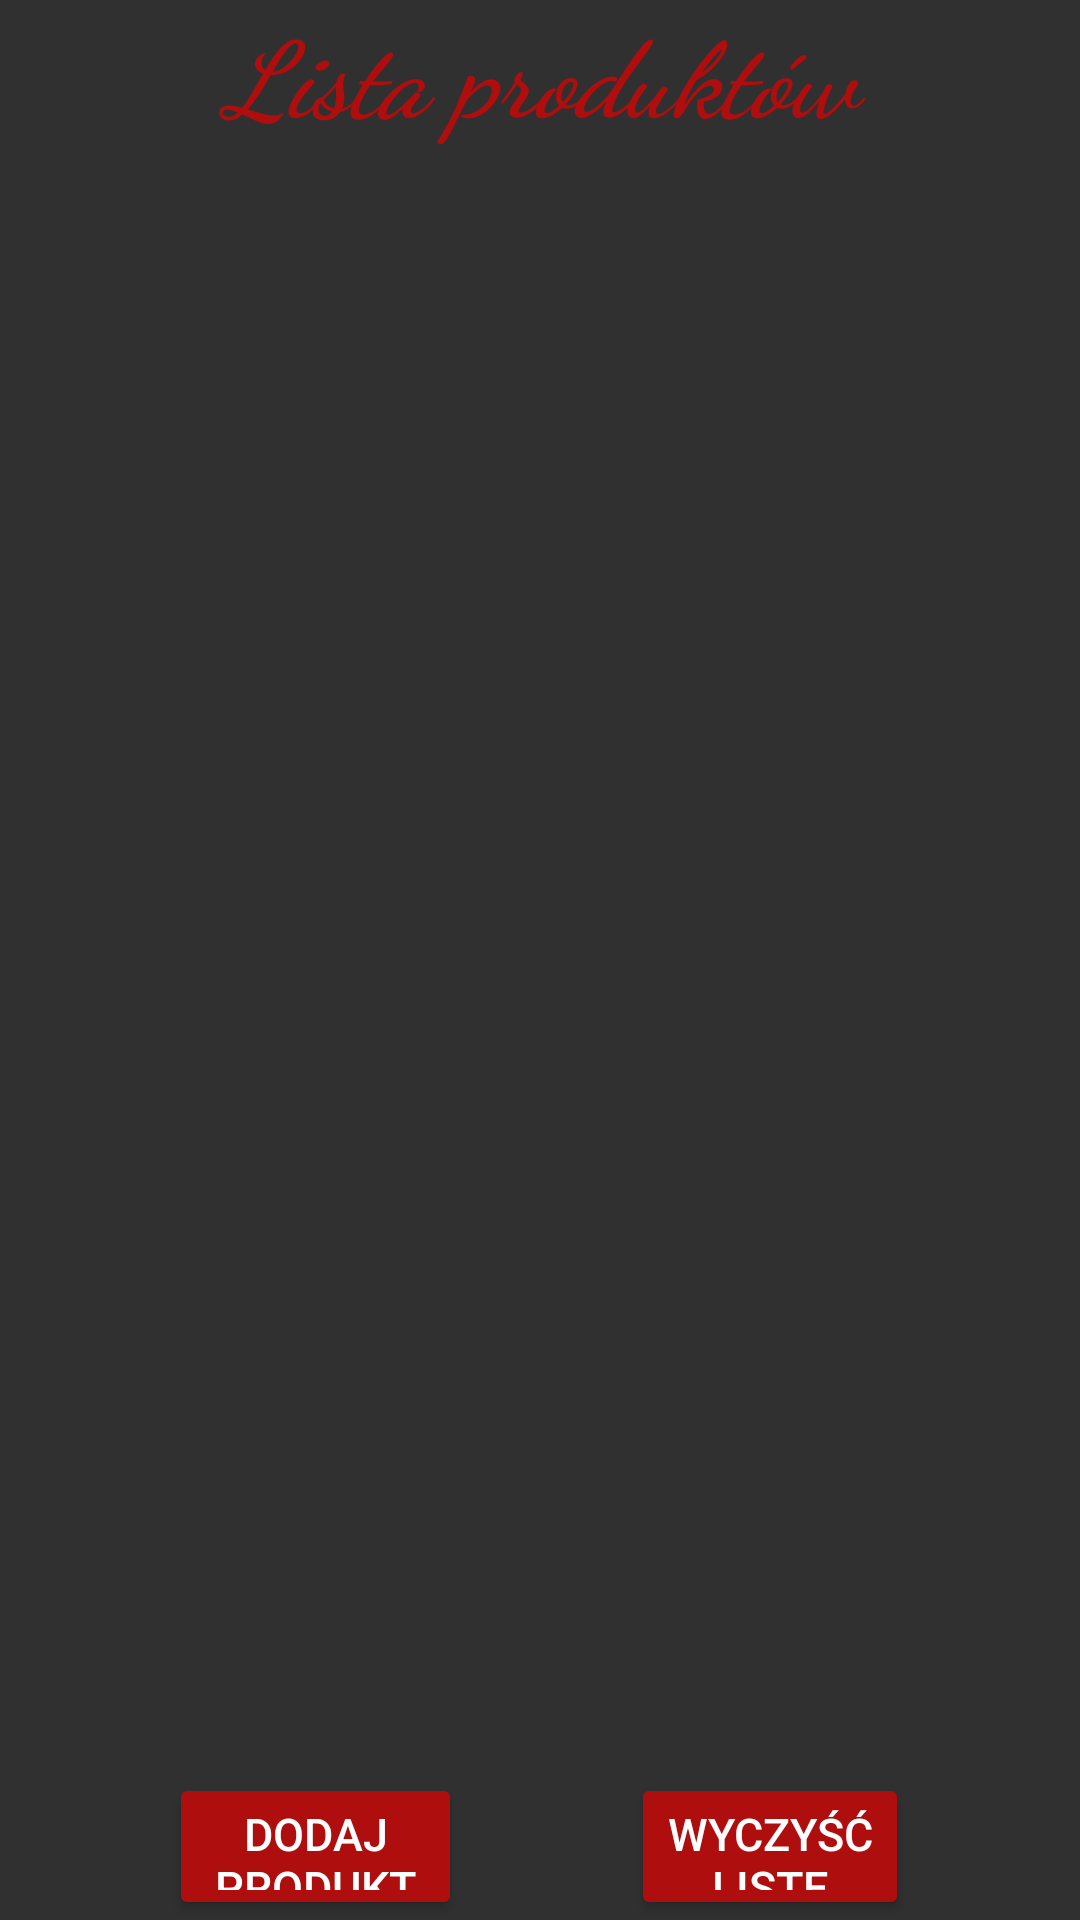

The Android layout XML behind this screen, and the referenced resources:
<!-- AndroidManifest.xml: application theme AppTheme -->
<!-- res/layout/activity_product_list.xml -->
<?xml version="1.0" encoding="utf-8"?>
<LinearLayout xmlns:android="http://schemas.android.com/apk/res/android"
    android:orientation="vertical"
    android:layout_width="match_parent"
    android:layout_height="match_parent">

    <TextView
        android:id="@+id/label"
        android:layout_width="match_parent"
        android:layout_height="match_parent"
        android:layout_weight="6"
        android:fontFamily="cursive"
        android:gravity="center_horizontal"
        android:text="@string/ListLabel"
        android:textColor="#FFAF0E0E"
        android:textSize="35sp"
        android:textStyle="bold|italic" />

    <androidx.recyclerview.widget.RecyclerView
        android:id="@+id/recycler_view"
        android:layout_width="match_parent"
        android:layout_height="match_parent"
        android:layout_weight="1"/>

    <LinearLayout
        android:layout_width="match_parent"
        android:layout_height="match_parent"
        android:orientation="horizontal"
        android:layout_weight="6">

        <Space
            android:layout_width="wrap_content"
            android:layout_height="wrap_content"
            android:layout_weight="1.5" />

        <Button
            android:id="@+id/addProductButton"
            android:layout_width="60dp"
            android:layout_height="wrap_content"
            android:layout_weight="1"
            android:backgroundTint="#FFAF0E0E"
            android:text="@string/AddProductButton"
            android:textSize="15dp" />

        <Space
            android:layout_width="wrap_content"
            android:layout_height="wrap_content"
            android:layout_weight="1.5" />

        <Button
            android:id="@+id/clearListButton"
            android:layout_width="55dp"
            android:layout_height="wrap_content"
            android:layout_weight="1"
            android:backgroundTint="#FFAF0E0E"
            android:text="@string/ClearListButton"
            android:textSize="15dp" />

        <Space
            android:layout_width="wrap_content"
            android:layout_height="wrap_content"
            android:layout_weight="1.5" />

    </LinearLayout>
</LinearLayout>
<!-- resources referenced by this layout -->
<resources>
  <string name="AddProductButton">DODAJ PRODUKT</string>
  <string name="ClearListButton">WYCZYŚĆ LISTĘ</string>
  <string name="ListLabel">Lista produktów</string>
  <style name="AppTheme" parent="Theme.AppCompat.NoActionBar">
          
          <item name="android:navigationBarColor">@color/navigation_bar_color</item>
      </style>
  <color name="navigation_bar_color">#0C0C19</color>
</resources>
